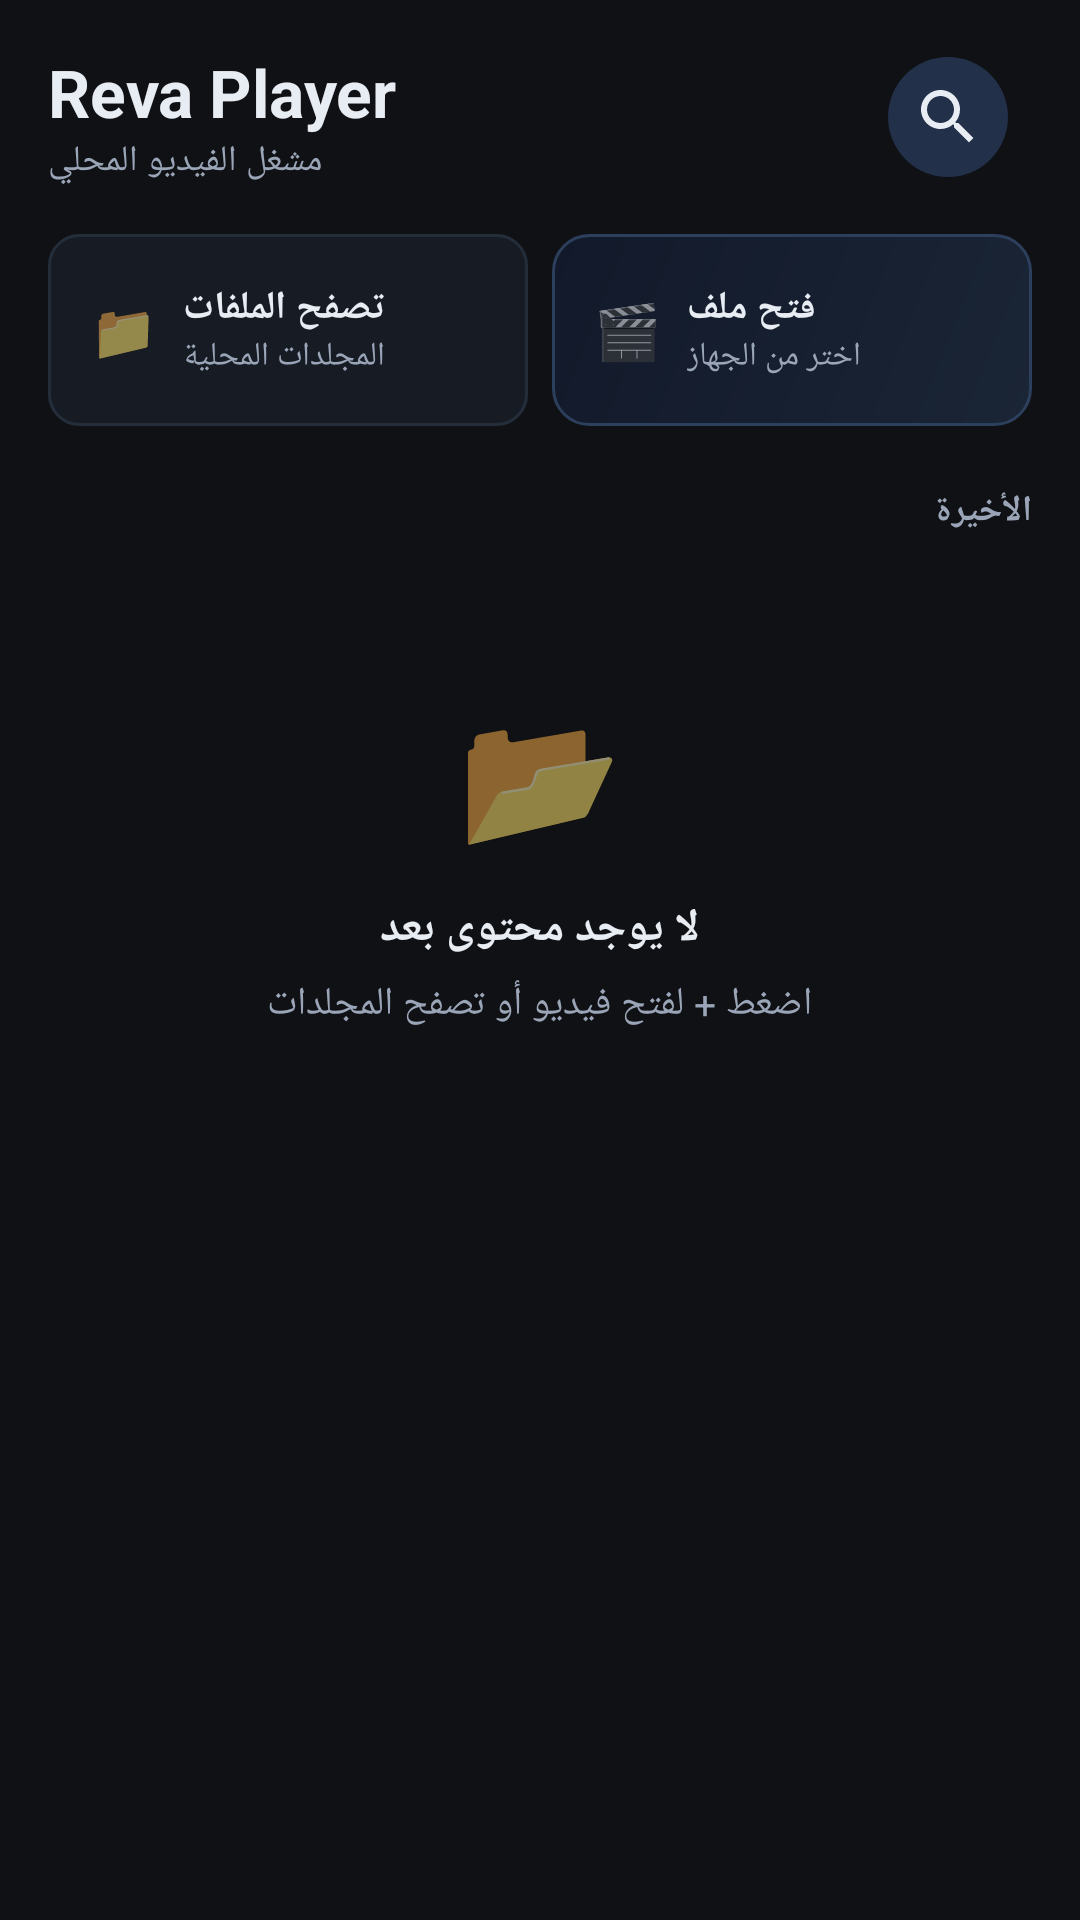

Write the Android layout XML for this screen, with the resource values it uses.
<!-- AndroidManifest.xml: application theme Theme.RevaPlayer -->
<!-- res/layout/fragment_home.xml -->
<?xml version="1.0" encoding="utf-8"?>
<ScrollView xmlns:android="http://schemas.android.com/apk/res/android"
    android:layout_width="match_parent" android:layout_height="match_parent"
    android:background="@color/reva_bg" android:fillViewport="true">

    <LinearLayout android:layout_width="match_parent" android:layout_height="wrap_content"
        android:orientation="vertical" android:padding="16dp">

        
        <LinearLayout android:layout_width="match_parent" android:layout_height="wrap_content"
            android:orientation="horizontal" android:gravity="center_vertical"
            android:paddingBottom="16dp">

            <LinearLayout android:layout_width="0dp" android:layout_height="wrap_content"
                android:layout_weight="1" android:orientation="vertical">
                <TextView android:layout_width="wrap_content" android:layout_height="wrap_content"
                    android:text="Reva Player" android:textColor="@color/reva_text_primary"
                    android:textSize="22sp" android:textStyle="bold" />
                <TextView android:layout_width="wrap_content" android:layout_height="wrap_content"
                    android:text="مشغل الفيديو المحلي" android:textColor="@color/reva_text_secondary"
                    android:textSize="12sp" />
            </LinearLayout>

            
            <android.widget.ImageButton android:id="@+id/btnSearch"
                android:layout_width="40dp" android:layout_height="40dp"
                android:background="@drawable/bg_icon_button"
                android:src="@drawable/ic_search" android:tint="@color/reva_text_primary"
                android:layout_marginEnd="8dp" />
        </LinearLayout>

        
        <LinearLayout android:layout_width="match_parent" android:layout_height="wrap_content"
            android:orientation="horizontal" android:layout_marginBottom="20dp">

            <LinearLayout android:id="@+id/btnBrowseFolders"
                android:layout_width="0dp" android:layout_height="64dp"
                android:layout_weight="1" android:orientation="horizontal"
                android:background="@drawable/bg_card" android:gravity="center_vertical"
                android:padding="14dp" android:clickable="true" android:focusable="true"
                android:layout_marginEnd="8dp">
                <TextView android:layout_width="wrap_content" android:layout_height="wrap_content"
                    android:text="📁  " android:textSize="18sp" />
                <LinearLayout android:layout_width="wrap_content" android:layout_height="wrap_content"
                    android:orientation="vertical">
                    <TextView android:layout_width="wrap_content" android:layout_height="wrap_content"
                        android:text="تصفح الملفات" android:textColor="@color/reva_text_primary"
                        android:textSize="13sp" android:textStyle="bold" />
                    <TextView android:layout_width="wrap_content" android:layout_height="wrap_content"
                        android:text="المجلدات المحلية" android:textColor="@color/reva_text_secondary"
                        android:textSize="11sp" />
                </LinearLayout>
            </LinearLayout>

            <LinearLayout android:id="@+id/btnOpenFile2"
                android:layout_width="0dp" android:layout_height="64dp"
                android:layout_weight="1" android:orientation="horizontal"
                android:background="@drawable/bg_resume_card" android:gravity="center_vertical"
                android:padding="14dp" android:clickable="true" android:focusable="true">
                <TextView android:layout_width="wrap_content" android:layout_height="wrap_content"
                    android:text="🎬  " android:textSize="18sp" />
                <LinearLayout android:layout_width="wrap_content" android:layout_height="wrap_content"
                    android:orientation="vertical">
                    <TextView android:layout_width="wrap_content" android:layout_height="wrap_content"
                        android:text="فتح ملف" android:textColor="@color/reva_text_primary"
                        android:textSize="13sp" android:textStyle="bold" />
                    <TextView android:layout_width="wrap_content" android:layout_height="wrap_content"
                        android:text="اختر من الجهاز" android:textColor="@color/reva_text_secondary"
                        android:textSize="11sp" />
                </LinearLayout>
            </LinearLayout>
        </LinearLayout>

        
        <LinearLayout android:id="@+id/resumeCard"
            android:layout_width="match_parent" android:layout_height="wrap_content"
            android:orientation="vertical" android:background="@drawable/bg_resume_card"
            android:padding="16dp" android:layout_marginBottom="20dp"
            android:clickable="true" android:focusable="true"
            android:visibility="gone">

            <TextView android:layout_width="wrap_content" android:layout_height="wrap_content"
                android:text="▶  متابعة المشاهدة" android:textColor="@color/reva_accent"
                android:textSize="11sp" android:textStyle="bold" android:paddingBottom="8dp" />

            <TextView android:id="@+id/resumeTitle" android:layout_width="match_parent"
                android:layout_height="wrap_content" android:textColor="@color/reva_text_primary"
                android:textSize="15sp" android:textStyle="bold"
                android:ellipsize="end" android:lines="1" android:paddingBottom="8dp" />

            <LinearLayout android:layout_width="match_parent" android:layout_height="wrap_content"
                android:orientation="horizontal" android:gravity="center_vertical"
                android:paddingBottom="10dp">
                <TextView android:id="@+id/resumeProgress" android:layout_width="0dp"
                    android:layout_height="wrap_content" android:layout_weight="1"
                    android:textColor="@color/reva_text_secondary" android:textSize="12sp"
                    android:fontFamily="monospace" />
                <TextView android:id="@+id/resumePercent" android:layout_width="wrap_content"
                    android:layout_height="wrap_content" android:textColor="@color/reva_accent"
                    android:textSize="13sp" android:textStyle="bold" />
            </LinearLayout>

            <ProgressBar android:id="@+id/resumeProgressBar"
                style="?android:attr/progressBarStyleHorizontal"
                android:layout_width="match_parent" android:layout_height="4dp"
                android:progressTint="@color/reva_accent"
                android:progressBackgroundTint="@color/reva_seekbar_track" />
        </LinearLayout>

        
        <LinearLayout android:layout_width="match_parent" android:layout_height="wrap_content"
            android:orientation="horizontal" android:gravity="center_vertical"
            android:paddingBottom="10dp">
            <TextView android:layout_width="0dp" android:layout_height="wrap_content"
                android:layout_weight="1" android:text="الأخيرة"
                android:textColor="@color/reva_text_secondary" android:textSize="12sp"
                android:textStyle="bold" android:letterSpacing="0.08" />
        </LinearLayout>

        
        <LinearLayout android:id="@+id/emptyState" android:layout_width="match_parent"
            android:layout_height="wrap_content" android:orientation="vertical"
            android:gravity="center" android:paddingVertical="40dp" android:visibility="visible">
            <TextView android:layout_width="wrap_content" android:layout_height="wrap_content"
                android:text="📂" android:textSize="44sp" android:paddingBottom="12dp" />
            <TextView android:layout_width="wrap_content" android:layout_height="wrap_content"
                android:text="لا يوجد محتوى بعد"
                android:textColor="@color/reva_text_primary" android:textSize="15sp"
                android:textStyle="bold" android:paddingBottom="6dp" />
            <TextView android:layout_width="wrap_content" android:layout_height="wrap_content"
                android:text="اضغط + لفتح فيديو أو تصفح المجلدات"
                android:textColor="@color/reva_text_secondary" android:textSize="13sp"
                android:gravity="center" />
        </LinearLayout>

        
        <androidx.recyclerview.widget.RecyclerView android:id="@+id/rvRecent"
            android:layout_width="match_parent" android:layout_height="wrap_content"
            android:nestedScrollingEnabled="false" android:visibility="gone" />

    </LinearLayout>
</ScrollView>
<!-- resources referenced by this layout -->
<resources>
  <color name="reva_accent">#4f88ff</color>
  <color name="reva_bg">#101114</color>
  <color name="reva_seekbar_track">#1c2431</color>
  <color name="reva_text_primary">#e8ecf3</color>
  <color name="reva_text_secondary">#9aa5b8</color>
  <!-- drawable bg_card (drawable) -->
  <?xml version="1.0" encoding="utf-8"?>
  <shape xmlns:android="http://schemas.android.com/apk/res/android" android:shape="rectangle">
      <solid android:color="#171c24"/>
      <corners android:radius="10dp"/>
      <stroke android:width="1dp" android:color="#242d3a"/>
  </shape>
  <!-- drawable bg_icon_button (drawable) -->
  <?xml version="1.0" encoding="utf-8"?>
  <shape xmlns:android="http://schemas.android.com/apk/res/android" android:shape="oval">
      <solid android:color="#22304a"/>
  </shape>
  <!-- drawable bg_resume_card (drawable) -->
  <?xml version="1.0" encoding="utf-8"?>
  <shape xmlns:android="http://schemas.android.com/apk/res/android" android:shape="rectangle">
      <gradient android:startColor="#1a2535" android:endColor="#12192a" android:angle="135"/>
      <corners android:radius="12dp"/>
      <stroke android:width="1dp" android:color="#2c3f5c"/>
  </shape>
  <!-- drawable ic_search (drawable) -->
  <?xml version="1.0" encoding="utf-8"?>
  <vector xmlns:android="http://schemas.android.com/apk/res/android"
      android:width="24dp" android:height="24dp"
      android:viewportWidth="24" android:viewportHeight="24">
      <path android:fillColor="#FFFFFF"
          android:pathData="M15.5,14h-0.79l-0.28,-0.27C15.41,12.59 16,11.11 16,9.5 16,5.91 13.09,3 9.5,3S3,5.91 3,9.5 5.91,16 9.5,16c1.61,0 3.09,-0.59 4.23,-1.57l0.27,0.28v0.79l5,4.99L20.49,19l-4.99,-5zm-6,0C7.01,14 5,11.99 5,9.5S7.01,5 9.5,5 14,7.01 14,9.5 11.99,14 9.5,14z"/>
  </vector>
  <style name="Theme.RevaPlayer" parent="Theme.MaterialComponents.DayNight.NoActionBar">
          <item name="colorPrimary">@color/reva_accent</item>
          <item name="colorPrimaryVariant">@color/reva_accent_light</item>
          <item name="colorOnPrimary">@color/reva_text_primary</item>
          <item name="colorSurface">@color/reva_bg_surface</item>
  <item name="android:colorBackground">@color/reva_bg</item>
          <item name="android:windowBackground">@color/reva_bg</item>
          <item name="android:textColorPrimary">@color/reva_text_primary</item>
          <item name="android:textColorSecondary">@color/reva_text_secondary</item>
          <item name="android:statusBarColor">@color/reva_bg</item>
          <item name="android:navigationBarColor">@color/reva_bg</item>
      </style>
  <color name="reva_accent_light">#77a4ff</color>
  <color name="reva_bg_surface">#12161d</color>
</resources>
